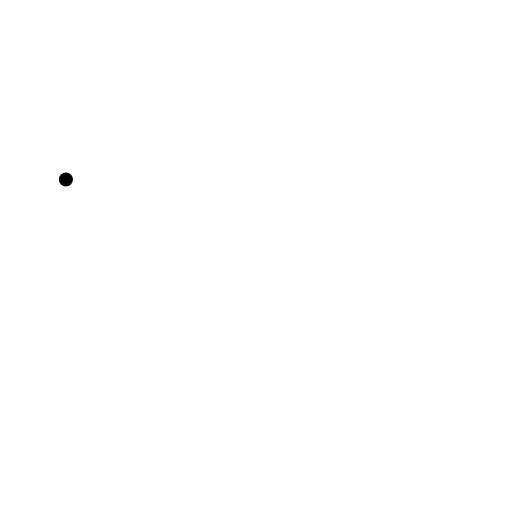
t = 0.00 s
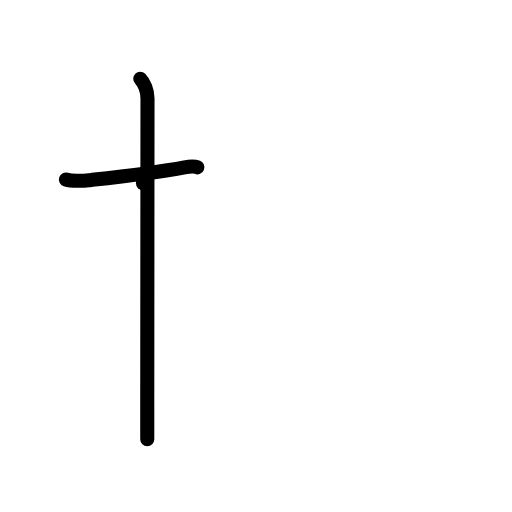
t = 2.00 s
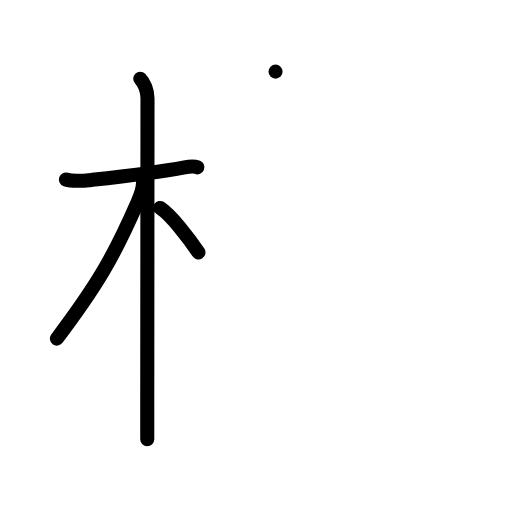
t = 4.00 s
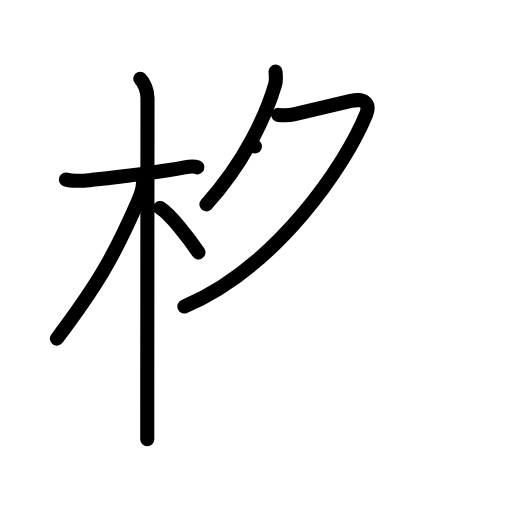
t = 6.00 s
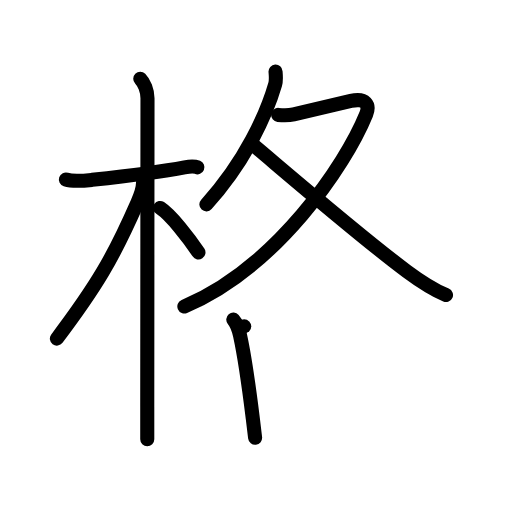
t = 8.00 s
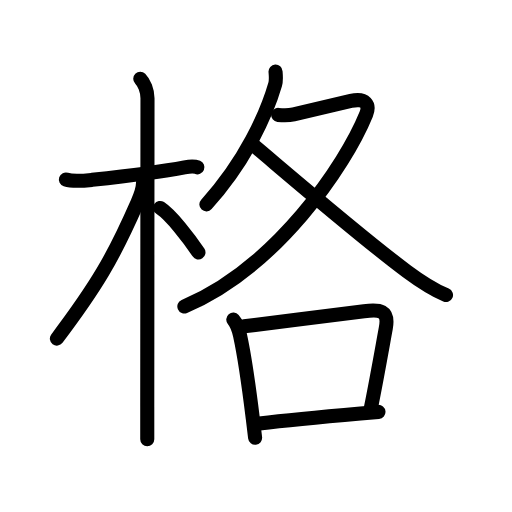
t = 10.00 s

The animated SVG that drew these frames (rendered in a browser with its animation timeline set to each time). Animation: 34 SMIL elements (animate=34); one cycle of 10.00 s.

<?xml version="1.0" encoding="UTF-8"?>
<!--
AniKanjiVG is licensed by CC-BY-SA Paul C. Sommerhoff (https://bitbucket.org/sommerhoff/anikanjivg).
AniKanjiVG uses KanjiVG which is licensed by CC-BY-SA Ulrich Apel (http://kanjivg.tagaini.net).
See also http://creativecommons.org/licenses/by-sa/3.0/
-->
<svg xmlns:kvg='http://kanjivg.tagaini.net' xmlns='http://www.w3.org/2000/svg' width='109' height='109' viewBox='0 0 109 109' style='fill:none;stroke:#000000;stroke-width:3;stroke-linecap:round;stroke-linejoin:round;' id="kvg:kanji_0683c"><g id="kvg:0683c" kvg:element="格"><g id="kvg:0683c-g1" kvg:element="木" kvg:position="left" kvg:radical="general"><path id="kvg:0683c-s1" kvg:type="㇐" d="M14.03,38.22c1.6,0.53,4.15,0.23,5.6,0.07c5.08-0.56,14.29-1.65,19.66-2.67c0.92-0.17,2.15-0.24,2.73,0"><animate attributeName="d" begin="0.0s" dur="0.3333333333333333s" from="M14.03,38.22C14.03,38.22,14.03,38.22,14.03,38.22" to="M14.03,38.22c1.6,0.53,4.15,0.23,5.6,0.07" />
<animate attributeName="d" begin="0.3333333333333333s" dur="0.3333333333333333s" from="M14.03,38.22c1.6,0.53,4.15,0.23,5.6,0.07c0,0,0,0,0,0,0" to="M14.03,38.22c1.6,0.53,4.15,0.23,5.6,0.07c5.08-0.56,14.29-1.65,19.66-2.67" />
<animate attributeName="d" begin="0.6666666666666666s" dur="0.3333333333333333s" from="M14.03,38.22c1.6,0.53,4.15,0.23,5.6,0.07c5.08-0.56,14.29-1.65,19.66-2.67c0,0,0,0,0,0,0" to="M14.03,38.22c1.6,0.53,4.15,0.23,5.6,0.07c5.08-0.56,14.29-1.65,19.66-2.67c0.92-0.17,2.15-0.24,2.73,0" />
</path>
<path id="kvg:0683c-s2" kvg:type="㇑" d="M29.86,16.75c0.82,0.82,1.54,2.5,1.54,4.17c0,0.8-0.04,47.23-0.05,65.7c0,3.37,0,5.81,0,6.88"><animate attributeName="d" begin="1.0s" dur="0.3333333333333333s" from="M29.86,16.75C29.86,16.75,29.86,16.75,29.86,16.75" to="M29.86,16.75c0.82,0.82,1.54,2.5,1.54,4.17" />
<animate attributeName="d" begin="1.3333333333333333s" dur="0.3333333333333333s" from="M29.86,16.75c0.82,0.82,1.54,2.5,1.54,4.17c0,0,0,0,0,0,0" to="M29.86,16.75c0.82,0.82,1.54,2.5,1.54,4.17c0,0.8-0.04,47.23-0.05,65.7" />
<animate attributeName="d" begin="1.6666666666666665s" dur="0.3333333333333333s" from="M29.86,16.75c0.82,0.82,1.54,2.5,1.54,4.17c0,0.8-0.04,47.23-0.05,65.7c0,0,0,0,0,0,0" to="M29.86,16.75c0.82,0.82,1.54,2.5,1.54,4.17c0,0.8-0.04,47.23-0.05,65.7c0,3.37,0,5.81,0,6.88" />
<animate attributeName="d" begin="0s" dur="1.0s" from="M-100,-100" to="M-100,-100" />
</path>
<path id="kvg:0683c-s3" kvg:type="㇒" d="M30.44,39.03c0,1.59-0.82,3.24-1.32,4.4c-5.07,11.55-8.58,17.48-17.01,28.66"><animate attributeName="d" begin="2.0s" dur="0.5s" from="M30.44,39.03C30.44,39.03,30.44,39.03,30.44,39.03" to="M30.44,39.03c0,1.59-0.82,3.24-1.32,4.4" />
<animate attributeName="d" begin="2.5s" dur="0.5s" from="M30.44,39.03c0,1.59-0.82,3.24-1.32,4.4c0,0,0,0,0,0,0" to="M30.44,39.03c0,1.59-0.82,3.24-1.32,4.4c-5.07,11.55-8.58,17.48-17.01,28.66" />
<animate attributeName="d" begin="0s" dur="2.0s" from="M-100,-100" to="M-100,-100" />
</path>
<path id="kvg:0683c-s4" kvg:type="㇔/㇏" d="M34.1,44.27c2.34,1.53,6.18,6.51,8.15,9.48"><animate attributeName="d" begin="3.0s" dur="1.0s" from="M34.1,44.27C34.1,44.27,34.1,44.27,34.1,44.27" to="M34.1,44.27c2.34,1.53,6.18,6.51,8.15,9.48" />
<animate attributeName="d" begin="0s" dur="3.0s" from="M-100,-100" to="M-100,-100" />
</path>
</g>
<g id="kvg:0683c-g2" kvg:element="各" kvg:position="right" kvg:phon="各"><g id="kvg:0683c-g3" kvg:element="夂" kvg:position="top"><path id="kvg:0683c-s5" kvg:type="㇒" d="M58.66,15.25c0.04,0.68,0.19,1.77-0.08,2.72c-1.83,6.28-6.33,16.4-14.64,25.54"><animate attributeName="d" begin="4.0s" dur="0.5s" from="M58.66,15.25C58.66,15.25,58.66,15.25,58.66,15.25" to="M58.66,15.25c0.04,0.68,0.19,1.77-0.08,2.72" />
<animate attributeName="d" begin="4.5s" dur="0.5s" from="M58.66,15.25c0.04,0.68,0.19,1.77-0.08,2.72c0,0,0,0,0,0,0" to="M58.66,15.25c0.04,0.68,0.19,1.77-0.08,2.72c-1.83,6.28-6.33,16.4-14.64,25.54" />
<animate attributeName="d" begin="0s" dur="4.0s" from="M-100,-100" to="M-100,-100" />
</path>
<path id="kvg:0683c-s6" kvg:type="㇇" d="M59.22,24.46c1.2,0.13,2.79,0.01,3.3-0.11c3.74-0.85,7.57-1.79,12.18-2.86c3.17-0.73,4.07,0.84,3.26,2.83C73.52,35.25,58.75,57,39.25,65.25"><animate attributeName="d" begin="5.0s" dur="0.25s" from="M59.22,24.46C59.22,24.46,59.22,24.46,59.22,24.46" to="M59.22,24.46c1.2,0.13,2.79,0.01,3.3-0.11" />
<animate attributeName="d" begin="5.25s" dur="0.25s" from="M59.22,24.46c1.2,0.13,2.79,0.01,3.3-0.11c0,0,0,0,0,0,0" to="M59.22,24.46c1.2,0.13,2.79,0.01,3.3-0.11c3.74-0.85,7.57-1.79,12.18-2.86" />
<animate attributeName="d" begin="5.5s" dur="0.25s" from="M59.22,24.46c1.2,0.13,2.79,0.01,3.3-0.11c3.74-0.85,7.57-1.79,12.18-2.86c0,0,0,0,0,0,0" to="M59.22,24.46c1.2,0.13,2.79,0.01,3.3-0.11c3.74-0.85,7.57-1.79,12.18-2.86c3.17-0.73,4.07,0.84,3.26,2.83" />
<animate attributeName="d" begin="5.75s" dur="0.25s" from="M59.22,24.46c1.2,0.13,2.79,0.01,3.3-0.11c3.74-0.85,7.57-1.79,12.18-2.86c3.17-0.73,4.07,0.84,3.26,2.83c0,0,0,0,0,0,0" to="M59.22,24.46c1.2,0.13,2.79,0.01,3.3-0.11c3.74-0.85,7.57-1.79,12.18-2.86c3.17-0.73,4.07,0.84,3.26,2.83C73.52,35.25,58.75,57,39.25,65.25" />
<animate attributeName="d" begin="0s" dur="5.0s" from="M-100,-100" to="M-100,-100" />
</path>
<path id="kvg:0683c-s7" kvg:type="㇏" d="M54.27,31.17c5.53,4.63,22.97,19.64,32.35,26.59c2.72,2.02,5.26,3.74,8.33,5.05"><animate attributeName="d" begin="6.0s" dur="0.5s" from="M54.27,31.17C54.27,31.17,54.27,31.17,54.27,31.17" to="M54.27,31.17c5.53,4.63,22.97,19.64,32.35,26.59" />
<animate attributeName="d" begin="6.5s" dur="0.5s" from="M54.27,31.17c5.53,4.63,22.97,19.64,32.35,26.59c0,0,0,0,0,0,0" to="M54.27,31.17c5.53,4.63,22.97,19.64,32.35,26.59c2.72,2.02,5.26,3.74,8.33,5.05" />
<animate attributeName="d" begin="0s" dur="6.0s" from="M-100,-100" to="M-100,-100" />
</path>
</g>
<g id="kvg:0683c-g4" kvg:element="口" kvg:position="bottom"><path id="kvg:0683c-s8" kvg:type="㇑" d="M49.67,68.04c0.98,1.14,1.17,2.17,1.48,3.58c0.93,4.27,1.91,11.33,2.66,17.37c0.18,1.48,0.35,2.91,0.5,4.21"><animate attributeName="d" begin="7.0s" dur="0.3333333333333333s" from="M49.67,68.04C49.67,68.04,49.67,68.04,49.67,68.04" to="M49.67,68.04c0.98,1.14,1.17,2.17,1.48,3.58" />
<animate attributeName="d" begin="7.333333333333333s" dur="0.3333333333333333s" from="M49.67,68.04c0.98,1.14,1.17,2.17,1.48,3.58c0,0,0,0,0,0,0" to="M49.67,68.04c0.98,1.14,1.17,2.17,1.48,3.58c0.93,4.27,1.91,11.33,2.66,17.37" />
<animate attributeName="d" begin="7.666666666666667s" dur="0.3333333333333333s" from="M49.67,68.04c0.98,1.14,1.17,2.17,1.48,3.58c0.93,4.27,1.91,11.33,2.66,17.37c0,0,0,0,0,0,0" to="M49.67,68.04c0.98,1.14,1.17,2.17,1.48,3.58c0.93,4.27,1.91,11.33,2.66,17.37c0.18,1.48,0.35,2.91,0.5,4.21" />
<animate attributeName="d" begin="0s" dur="7.0s" from="M-100,-100" to="M-100,-100" />
</path>
<path id="kvg:0683c-s9" kvg:type="㇕b" d="M51.99,69.48c7.66-0.94,19.47-2.45,25.51-3.22c3.32-0.43,5.36-0.29,4.63,3.64c-0.88,4.81-1.9,10.67-3.16,16.91"><animate attributeName="d" begin="8.0s" dur="0.3333333333333333s" from="M51.99,69.48C51.99,69.48,51.99,69.48,51.99,69.48" to="M51.99,69.48c7.66-0.94,19.47-2.45,25.51-3.22" />
<animate attributeName="d" begin="8.333333333333334s" dur="0.3333333333333333s" from="M51.99,69.48c7.66-0.94,19.47-2.45,25.51-3.22c0,0,0,0,0,0,0" to="M51.99,69.48c7.66-0.94,19.47-2.45,25.51-3.22c3.32-0.43,5.36-0.29,4.63,3.64" />
<animate attributeName="d" begin="8.666666666666666s" dur="0.3333333333333333s" from="M51.99,69.48c7.66-0.94,19.47-2.45,25.51-3.22c3.32-0.43,5.36-0.29,4.63,3.64c0,0,0,0,0,0,0" to="M51.99,69.48c7.66-0.94,19.47-2.45,25.51-3.22c3.32-0.43,5.36-0.29,4.63,3.64c-0.88,4.81-1.9,10.67-3.16,16.91" />
<animate attributeName="d" begin="0s" dur="8.0s" from="M-100,-100" to="M-100,-100" />
</path>
<path id="kvg:0683c-s10" kvg:type="㇐b" d="M55.23,90.16c4.37-0.54,13.7-1.46,21.51-2.14c1.33-0.12,2.62-0.23,3.83-0.33"><animate attributeName="d" begin="9.0s" dur="0.5s" from="M55.23,90.16C55.23,90.16,55.23,90.16,55.23,90.16" to="M55.23,90.16c4.37-0.54,13.7-1.46,21.51-2.14" />
<animate attributeName="d" begin="9.5s" dur="0.5s" from="M55.23,90.16c4.37-0.54,13.7-1.46,21.51-2.14c0,0,0,0,0,0,0" to="M55.23,90.16c4.37-0.54,13.7-1.46,21.51-2.14c1.33-0.12,2.62-0.23,3.83-0.33" />
<animate attributeName="d" begin="0s" dur="9.0s" from="M-100,-100" to="M-100,-100" />
</path>
</g>
</g>
</g>
</svg>
